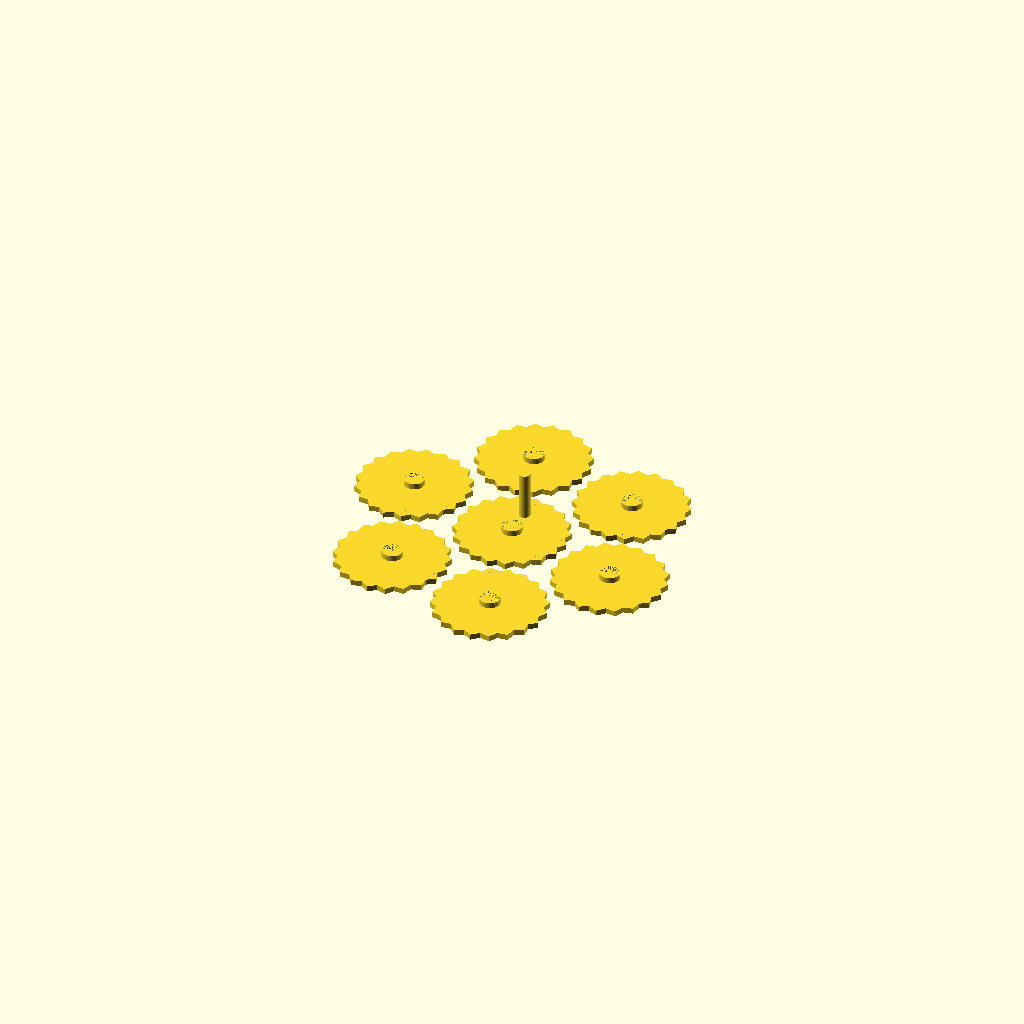
Cell 1: the model at its default parameters.
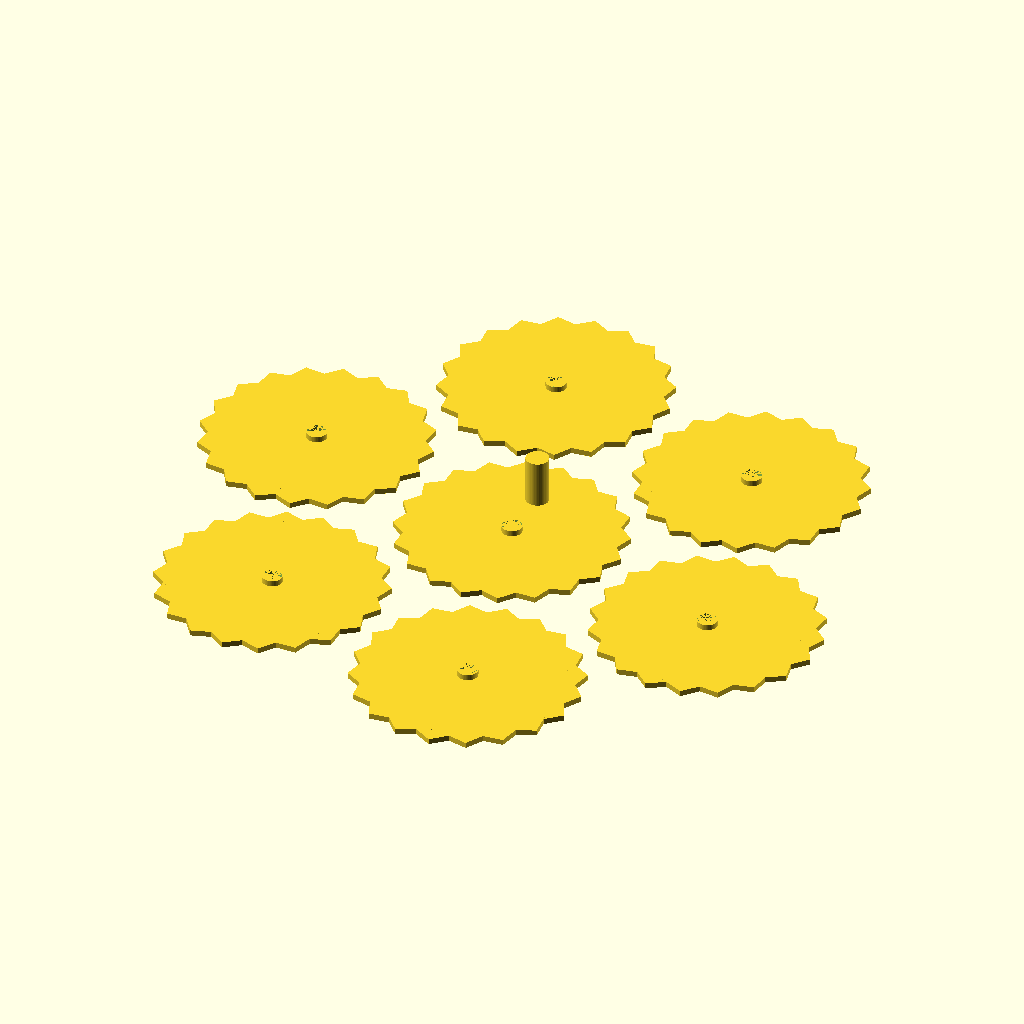
Cell 2: the same model with GearRadius = 60.
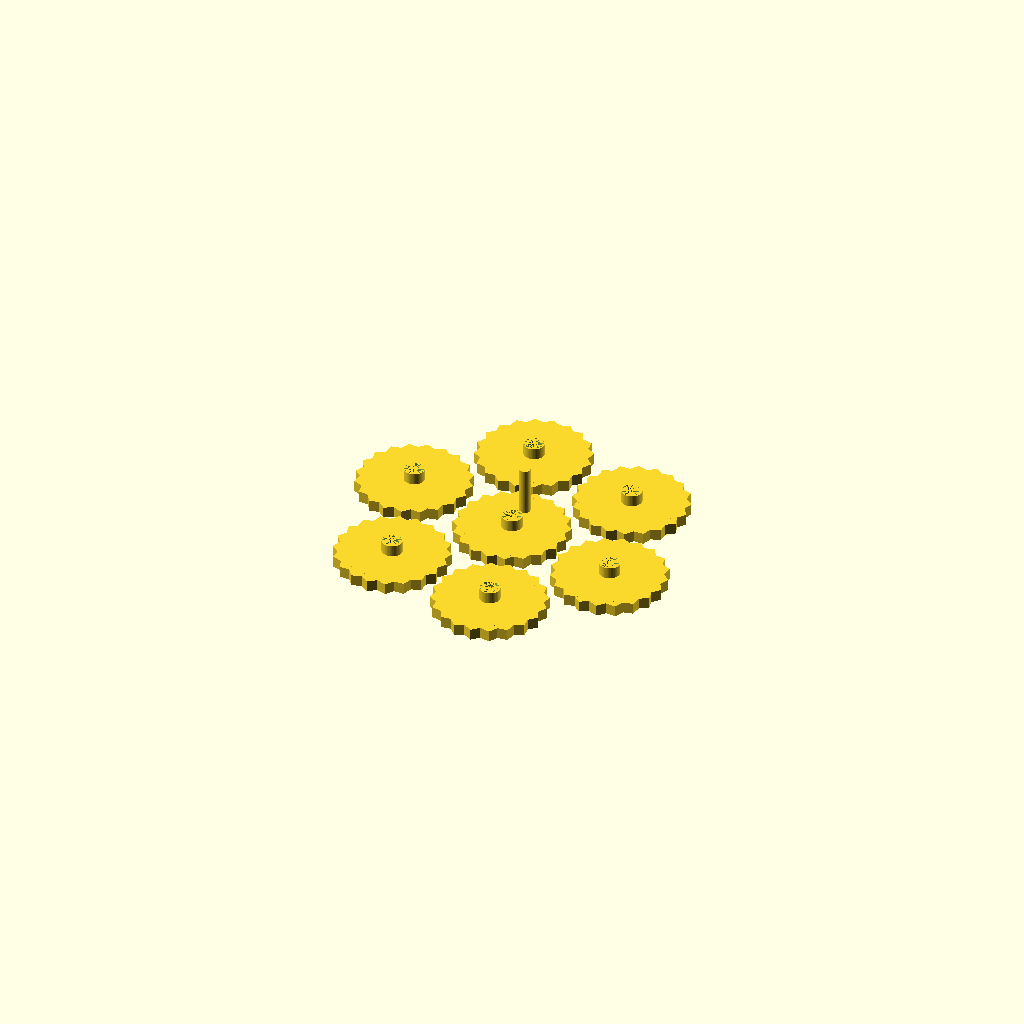
Cell 3: GearHeight = 6 (everything else at default).
All cells are drawn from one camera (rotation 55°, 0°, 25°, orthographic, colour scheme Cornfield), so only the parameter changes between them.
The OpenSCAD source (inputs/thingiverse/thing-829034/Gear.scad):
//Gears With Holes

//Gear Radius
GearRadius = 30;

//Gear Height
GearHeight = 3;

//Handle Height
HandleHeight = 25;

//Hole Radius
HoleRadius = 5;

//Size Of Nozzle
SizeOfNozzle = 0.4;


//Gear Without Hole
module gear(){
    union(){
        rotate([0,0,0])
            cylinder(GearHeight,GearRadius,GearRadius,$fn=5);
        rotate([0,0,90]){
            cylinder(GearHeight,GearRadius,GearRadius,$fn=5);
        }
        rotate([0,0,180]){
            cylinder(GearHeight,GearRadius,GearRadius,$fn=5);
        }
        rotate([0,0,270]){
            cylinder(GearHeight,GearRadius,GearRadius,$fn=5);
        }
    }
}

//Gear With Hole
module gearh(){
    difference(){
        gear();
        cylinder(GearHeight,HoleRadius,HoleRadius,$fn=50);
    }
    difference(){
        cylinder(GearHeight*2,HoleRadius+SizeOfNozzle,HoleRadius+SizeOfNozzle,$fn = 50);
        cylinder(GearHeight*2,HoleRadius,HoleRadius,$fn = 50);
    }
}

//Gear In Middle With Handle
union(){
    gearh();
    translate([0,GearRadius/2,GearHeight]){
        cylinder(HandleHeight,GearRadius/10,GearRadius/10,$fn = 50);
    }
}
//6 Gears On Outside
rotate([0,0,0]){
    translate([GearRadius*1.5,GearRadius*1.5,0]){
        gearh();
    }
}
rotate([0,0,60]){
    translate([GearRadius*1.5,GearRadius*1.5,0]){
        gearh();
    }
}
rotate([0,0,120]){
    translate([GearRadius*1.5,GearRadius*1.5,0]){
        gearh();
    }
}
rotate([0,0,180]){
    translate([GearRadius*1.5,GearRadius*1.5,0]){
        gearh();
    }
}
rotate([0,0,240]){
    translate([GearRadius*1.5,GearRadius*1.5,0]){
        gearh();
    }
}
rotate([0,0,300]){
    translate([GearRadius*1.5,GearRadius*1.5,0]){
        gearh();
    }
}
Customizer parameters (derived from the source; name, type, default, range or options):
GearRadius: number, default 30
GearHeight: number, default 3
HandleHeight: number, default 25
HoleRadius: number, default 5
SizeOfNozzle: number, default 0.4
